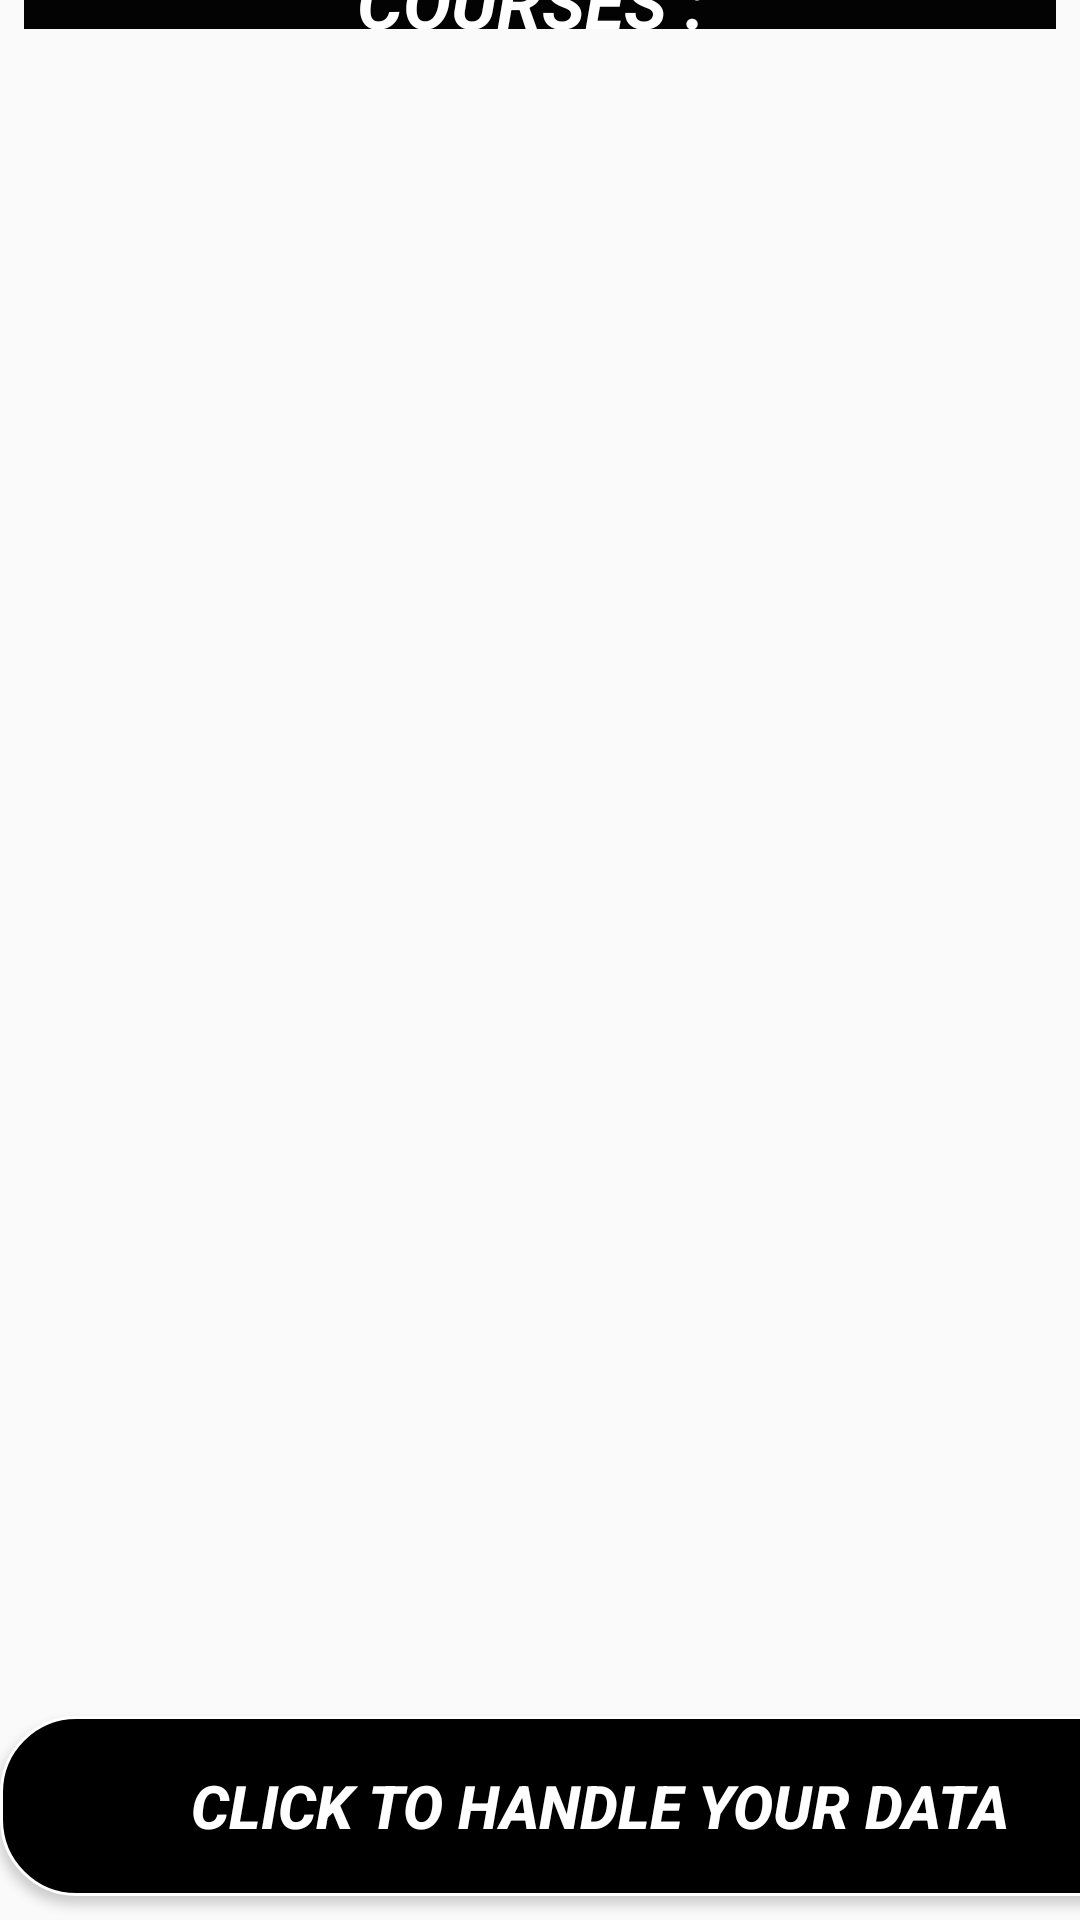

Layout XML and referenced resources for this Android screen:
<!-- AndroidManifest.xml: application theme Theme.ROOMAPPTASK -->
<!-- res/layout/activity_main2.xml -->
<?xml version="1.0" encoding="utf-8"?>
<androidx.constraintlayout.widget.ConstraintLayout xmlns:android="http://schemas.android.com/apk/res/android"
    xmlns:app="http://schemas.android.com/apk/res-auto"
    xmlns:tools="http://schemas.android.com/tools"
    android:id="@+id/main"
    android:layout_width="match_parent"
    android:layout_height="match_parent"
    android:background="@drawable/programming"
    tools:context="com.example.roomapptask.MainActivity2"
   >


    <androidx.recyclerview.widget.RecyclerView
        android:id="@+id/recyclerview1"
        android:layout_width="408dp"
        android:layout_height="609dp"
        android:layout_marginBottom="90dp"
        app:layout_constraintBottom_toBottomOf="parent"
        app:layout_constraintEnd_toEndOf="parent"
        app:layout_constraintHorizontal_bias="0.636"
        app:layout_constraintStart_toStartOf="parent"
        app:layout_constraintTop_toBottomOf="@id/textView" />

    <TextView
        android:id="@+id/textView"
        android:layout_width="0dp"
        android:layout_height="54dp"
        android:layout_marginStart="8dp"
        android:layout_marginTop="24dp"
        android:layout_marginEnd="8dp"
        android:background="#040303"
        android:gravity="center"
        android:text="OUR PROGRAMMING COURSES : "
        android:textColor="@color/white"
        android:textSize="24sp"
        android:textStyle="bold|italic"
        app:layout_constraintBottom_toTopOf="@+id/recyclerview1"
        app:layout_constraintEnd_toEndOf="parent"
        app:layout_constraintHorizontal_bias="0.458"
        app:layout_constraintStart_toStartOf="parent"
        app:layout_constraintTop_toTopOf="parent" />

    <Button
        android:id="@+id/btnhandie"
        android:layout_width="400dp"
        android:layout_height="60dp"
        android:layout_marginBottom="8dp"
        android:background="@drawable/btn"
        android:text="Click to handle your data"
        android:textColor="@color/white"
        android:textSize="20sp"
        android:textStyle="bold|italic"
        app:layout_constraintBottom_toBottomOf="parent"
        app:layout_constraintEnd_toEndOf="parent"
        app:layout_constraintHorizontal_bias="0.0"
        app:layout_constraintStart_toStartOf="parent"
        app:layout_constraintTop_toBottomOf="@id/recyclerview1"
        app:layout_constraintVertical_bias="1.0" />


</androidx.constraintlayout.widget.ConstraintLayout>
<!-- resources referenced by this layout -->
<resources>
  <!-- drawable btn (drawable) -->
  <?xml version="1.0" encoding="utf-8"?>
  <shape xmlns:android="http://schemas.android.com/apk/res/android">
      <solid
          android:color="@color/black"
        />
  <stroke
     android:width="1dp"
      android:color="@color/white"
  />
      <corners
          android:radius="25dp"
          />
  </shape>
  <style name="Theme.ROOMAPPTASK" parent="Base.Theme.ROOMAPPTASK" />
  <style name="Base.Theme.ROOMAPPTASK" parent="Theme.AppCompat.Light.NoActionBar">
          
          
      </style>
  <!-- not gathered from this repository: default colours our renderer supplied (Android Studio template values) -->
  <color name="black">#FF000000</color>
  <color name="white">#FFFFFFFF</color>
</resources>
